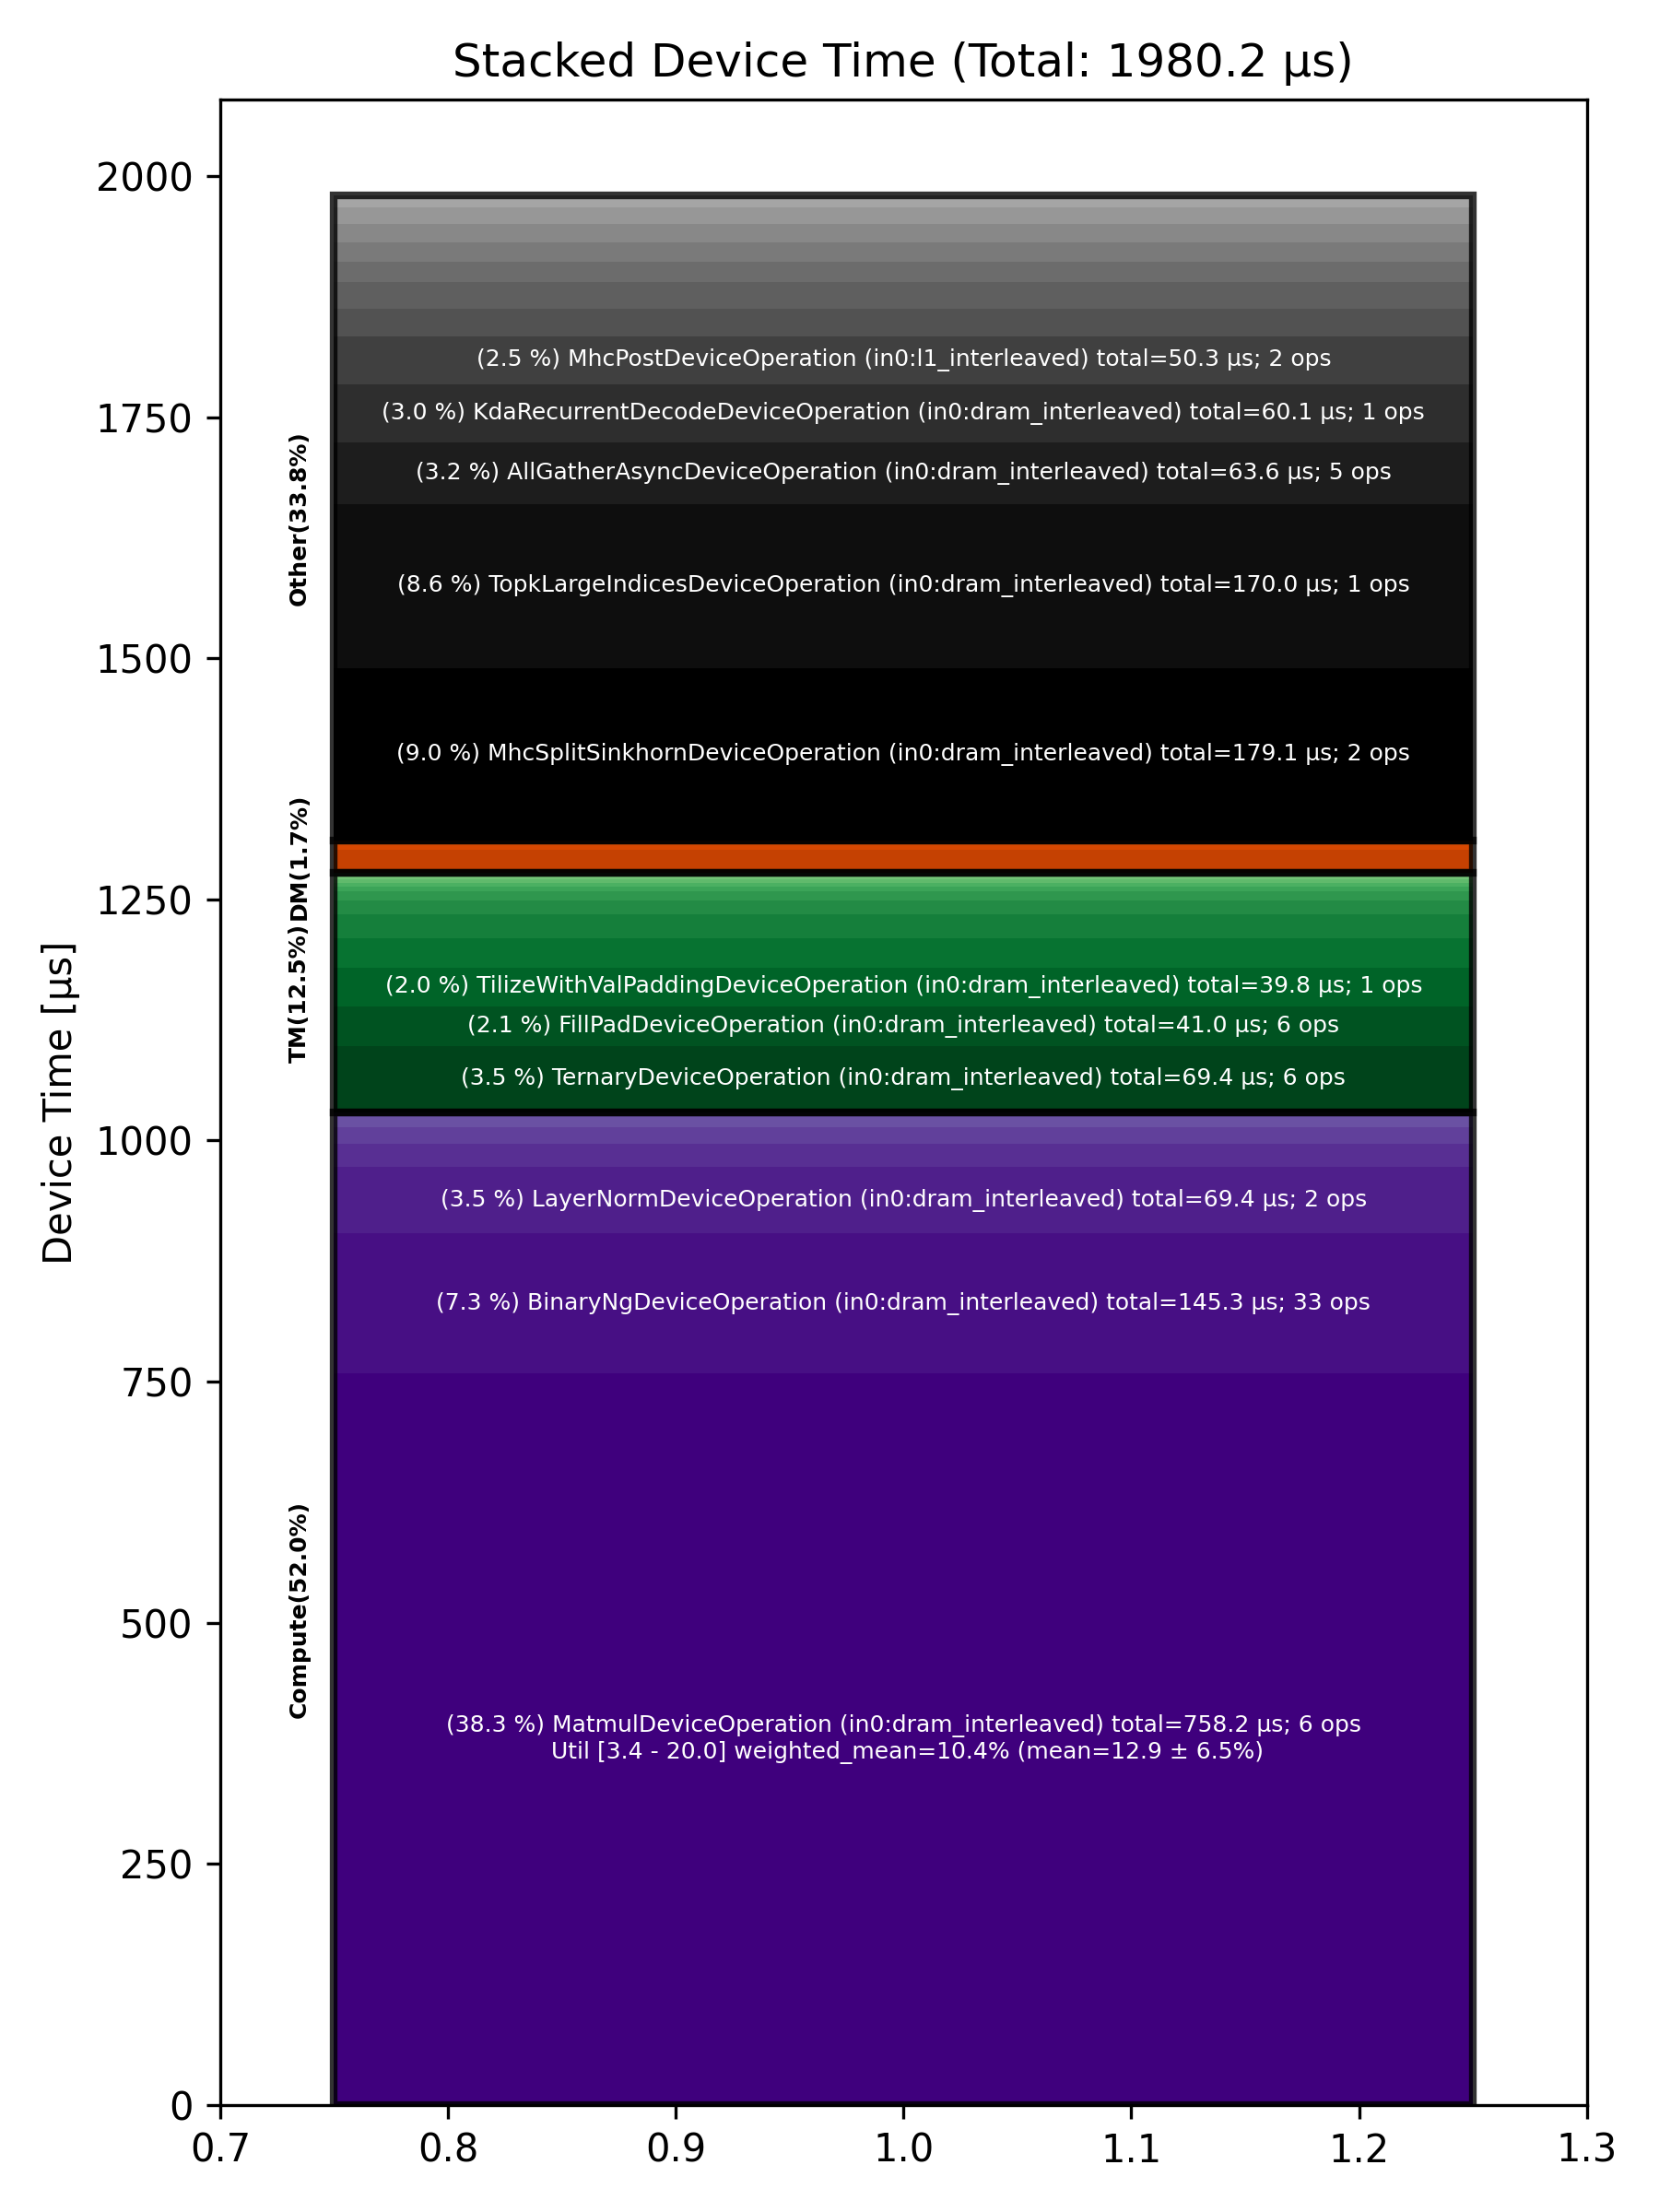

The data file committed next to this chart (first rows):
Total % [%], Op Code, Device Time Sum [μs], Op Count, Op Category, Min FLOPs [%], Max FLOPs [%], Mean FLOPs [%], Std FLOPs [%], Weighted Mean FLOPs [%]
38.29, MatmulDeviceOperation (in0:dram_interlea…, 758.2, 6, Compute, 3.38, 20.03, 12.91, 6.50, 10.43
9.05, MhcSplitSinkhornDeviceOperation (in0:dra…, 179.2, 2, Other, , , , , 
8.58, TopkLargeIndicesDeviceOperation (in0:dra…, 170, 1, Other, , , , , 
7.34, BinaryNgDeviceOperation (in0:dram_interl…, 145.3, 33, Compute, , , , , 
3.50, LayerNormDeviceOperation (in0:dram_inter…, 69.37, 2, Compute, , , , , 
3.50, TernaryDeviceOperation (in0:dram_interle…, 69.36, 6, TM, , , , , 
3.21, AllGatherAsyncDeviceOperation (in0:dram_…, 63.56, 5, Other, , , , , 
3.04, KdaRecurrentDecodeDeviceOperation (in0:d…, 60.13, 1, Other, , , , , 
2.54, MhcPostDeviceOperation (in0:l1_interleav…, 50.32, 2, Other, , , , , 
2.07, FillPadDeviceOperation (in0:dram_interle…, 41.00, 6, TM, , , , , 
2.01, TilizeWithValPaddingDeviceOperation (in0…, 39.81, 1, TM, , , , , 
1.55, TypecastDeviceOperation (in0:dram_interl…, 30.71, 12, TM, , , , , 
1.43, ReduceScatterMinimalAsyncDeviceOperation…, 28.38, 2, Other, , , , , 
1.39, SamplingDeviceOperation (in0:dram_interl…, 27.57, 1, Other, , , , , 
1.25, AllGatherDeviceOperation (in0:dram_inter…, 24.69, 2, DM, , , , , 
1.25, SliceDeviceOperation (in0:dram_interleav…, 24.69, 16, TM, , , , , 
1.20, UnaryDeviceOperation (in0:dram_interleav…, 23.75, 7, Compute, , , , , 
1.06, TopkRouteFinishDeviceOperation (in0:dram…, 20.89, 1, Other, , , , , 
1.03, MhcPreDeviceOperation (in0:dram_interlea…, 20.42, 2, Other, , , , , 
0.93, ManualSeedDeviceOperation (in0:dram_inte…, 18.49, 1, Other, , , , , 
0.89, TopkRoutePrepDeviceOperation (in0:dram_i…, 17.64, 1, Other, , , , , 
0.88, ReduceDeviceOperation (in0:dram_interlea…, 17.45, 8, Compute, , , , , 
0.71, TransposeDeviceOperation (in0:dram_inter…, 14.00, 6, TM, , , , , 
0.69, LayerNormDeviceOperation (in0:width_shar…, 13.61, 2, Compute, , , , , 
0.65, MhcMixDeviceOperation (in0:dram_interlea…, 12.78, 2, Other, , , , , 
0.50, FillPadDeviceOperation (in0:l1_interleav…, 9.83, 2, TM, , , , , 
0.23, InterleavedToShardedDeviceOperation (in0…, 4.58, 2, DM, , , , , 
0.22, TransposeDeviceOperation (in0:l1_interle…, 4.45, 2, TM, , , , , 
0.22, UntilizeDeviceOperation (in0:dram_interl…, 4.41, 1, TM, , , , , 
0.19, ShardedToInterleavedDeviceOperation (in0…, 3.77, 2, DM, , , , , 
0.18, TypecastDeviceOperation (in0:l1_interlea…, 3.66, 2, TM, , , , , 
0.16, ConcatDeviceOperation (in0:dram_interlea…, 3.21, 1, TM, , , , , 
0.15, ReshapeViewDeviceOperation (in0:dram_int…, 3.05, 1, TM, , , , , 
0.06, EmbeddingsDeviceOperation (in0:dram_inte…, 1.18, 1, Compute, , , , , 
0.04, CopyDeviceOperation (in0:dram_interleave…, 0.83, 1, DM, , , , , 
